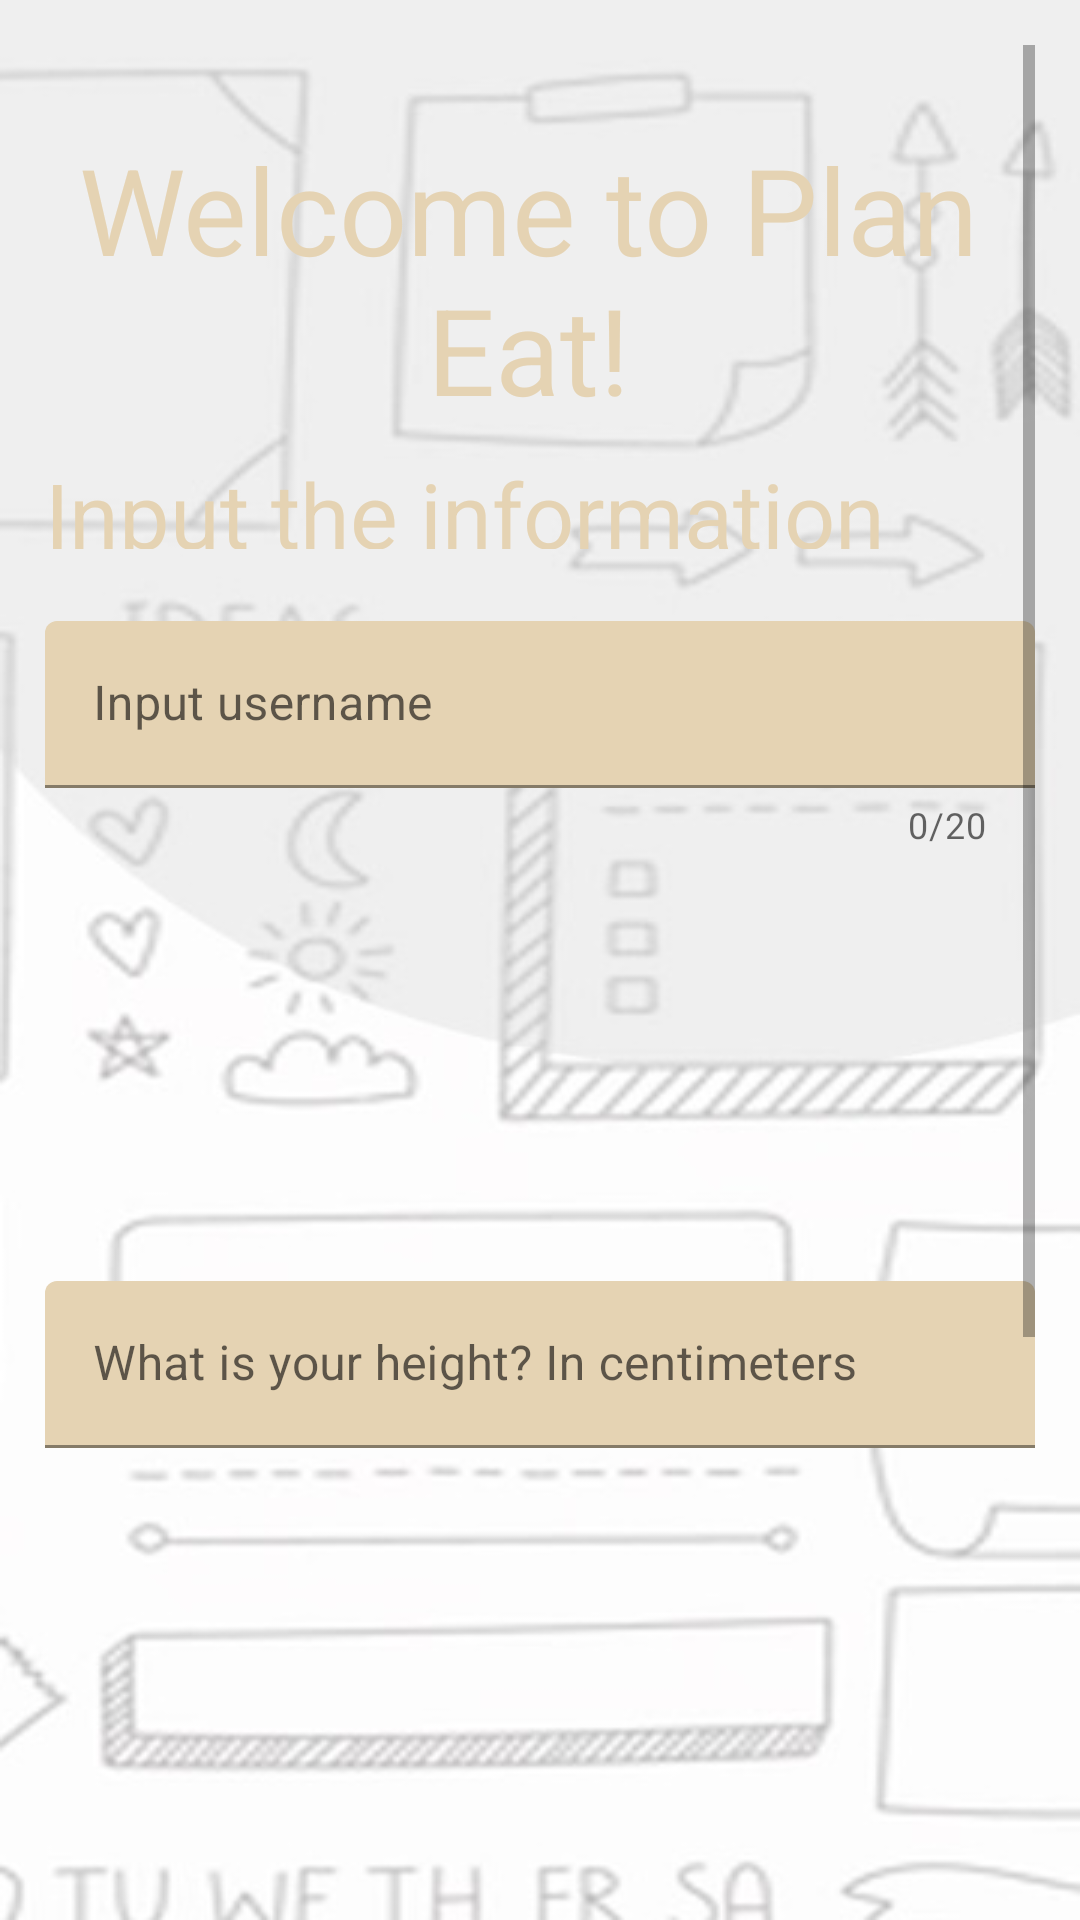

Android layout source for this screen:
<!-- AndroidManifest.xml: application theme Theme.UI_presentation -->
<!-- res/layout/allin.xml -->
<?xml version="1.0" encoding="utf-8"?>
<androidx.constraintlayout.widget.ConstraintLayout xmlns:android="http://schemas.android.com/apk/res/android"
    xmlns:app="http://schemas.android.com/apk/res-auto"
    xmlns:tools="http://schemas.android.com/tools"
    android:layout_width="match_parent"
    android:layout_height="match_parent"
    tools:context=".allIN"
    android:padding="15dp"
    android:background="@drawable/bg_reg"
    >

    <ScrollView
        android:layout_width="match_parent"
        android:layout_height="match_parent">

        <LinearLayout
            android:layout_width="match_parent"
            android:layout_height="match_parent"
            android:orientation="vertical">


            <TextView

                android:id="@+id/textView2"
                android:layout_width="322dp"
                android:layout_height="98dp"
                android:layout_alignParentTop="true"
                android:layout_marginTop="28dp"
                android:gravity="center"
                android:text="@string/description"
                android:textSize="40dp"
                android:textColor="@color/brown"
                app:layout_constraintEnd_toEndOf="parent"
                app:layout_constraintHorizontal_bias="0.505"
                app:layout_constraintStart_toStartOf="parent"
                app:layout_constraintTop_toTopOf="parent" />

            <TextView
                android:id="@+id/notes"
                android:layout_width="367dp"
                android:layout_height="32dp"
                android:layout_alignBottom="@id/textView2"
                android:layout_marginTop="10dp"
                android:textColor="@color/brown"
                android:text="@string/notes"
                app:layout_constraintEnd_toEndOf="parent"
                android:textSize="30sp"
                app:layout_constraintStart_toStartOf="parent"
                app:layout_constraintTop_toBottomOf="@+id/textView2" />

            <com.google.android.material.textfield.TextInputLayout

                android:id="@+id/text_username"
                android:layout_width="match_parent"
                android:layout_height="wrap_content"
                android:layout_marginTop="24dp"
                app:errorEnabled="true"
                app:layout_constraintEnd_toEndOf="parent"
                app:layout_constraintStart_toStartOf="parent"
                app:layout_constraintTop_toBottomOf="@+id/notes"
                app:counterEnabled="true"
                app:counterMaxLength="20"

                >

                <com.google.android.material.textfield.TextInputEditText
                    android:id="@+id/et_username"
                    android:layout_width="match_parent"
                    android:layout_height="wrap_content"
                    android:backgroundTint="@color/brown"
                    android:hint="@string/survey_1"
                    android:inputType="text"
                    android:maxLength="21"
                    />
            </com.google.android.material.textfield.TextInputLayout>


            <com.google.android.material.textfield.TextInputLayout
                android:id="@+id/text_height"
                android:layout_width="match_parent"
                android:layout_height="wrap_content"
                android:layout_marginTop="144dp"
                app:errorEnabled="true"
                app:layout_constraintEnd_toEndOf="parent"
                app:layout_constraintHorizontal_bias="0.052"
                app:layout_constraintStart_toStartOf="parent"
                app:layout_constraintTop_toBottomOf="@+id/notes">

                <com.google.android.material.textfield.TextInputEditText
                    android:id="@+id/et_height"
                    android:layout_width="match_parent"
                    android:layout_height="wrap_content"
                    android:backgroundTint="@color/brown"
                    android:hint="@string/survey_2"
                    android:inputType="text|number"
                    android:maxLength="1"/>
            </com.google.android.material.textfield.TextInputLayout>

            <com.google.android.material.textfield.TextInputLayout
                android:id="@+id/text_weight"
                android:layout_width="match_parent"
                android:layout_height="wrap_content"
                android:layout_marginTop="252dp"
                app:errorEnabled="true"
                app:layout_constraintEnd_toEndOf="parent"
                app:layout_constraintHorizontal_bias="0.241"
                app:layout_constraintStart_toStartOf="parent"
                app:layout_constraintTop_toBottomOf="@+id/notes">

                <com.google.android.material.textfield.TextInputEditText
                    android:id="@+id/et_weight"
                    android:layout_width="match_parent"
                    android:layout_height="wrap_content"
                    android:backgroundTint="@color/brown"
                    android:hint="@string/survey_3"
                    android:inputType="text|number"
                    android:maxLength="3"/>
            </com.google.android.material.textfield.TextInputLayout>

            <Button
                android:id="@+id/proceed"
                android:layout_width="match_parent"
                android:layout_height="wrap_content"
                android:text="Proceed"
                android:backgroundTint="@color/brown"
                app:layout_constraintBottom_toBottomOf="parent"
                app:layout_constraintEnd_toEndOf="parent"
                app:layout_constraintHorizontal_bias="0.498"
                app:layout_constraintStart_toStartOf="parent"
                app:layout_constraintTop_toBottomOf="@+id/text_weight"
                app:layout_constraintVertical_bias="0.316"
                android:onClick="validate"/>
        </LinearLayout>


    </ScrollView>

</androidx.constraintlayout.widget.ConstraintLayout>
<!-- resources referenced by this layout -->
<resources>
  <color name="brown">#e5d3b3</color>
  <!-- drawable bg_reg: jpg bitmap (drawable, 28864 bytes) -->
  <string name="description">Welcome to Plan Eat!</string>
  <string name="notes">Input the information needed before we proceed</string>
  <string name="survey_1"> Input username</string>
  <string name="survey_2">What is your height? In centimeters</string>
  <string name="survey_3">What is your weight? In kilograms</string>
  <style name="Theme.UI_presentation" parent="Theme.MaterialComponents.DayNight.NoActionBar">
          
          <item name="colorPrimary">@color/purple_500</item>
          <item name="colorPrimaryVariant">@color/white</item>
          <item name="colorOnPrimary">@color/white</item>
          
          <item name="colorSecondary">@color/teal_200</item>
          <item name="colorSecondaryVariant">@color/teal_700</item>
          <item name="colorOnSecondary">@color/black</item>
          
          <item name="android:statusBarColor">@color/white</item>
          
      </style>
  <color name="purple_500">#FF6200EE</color>
  <color name="white">#FFFFFFFF</color>
  <color name="teal_200">#FF03DAC5</color>
  <color name="teal_700">#FF018786</color>
  <color name="black">#FF000000</color>
</resources>
